3-way image classification set "TeaData" from GitHub (matthewyuart/Enose-Data); label vocabulary: bad quality tea, jasmine tea, oolong tea.

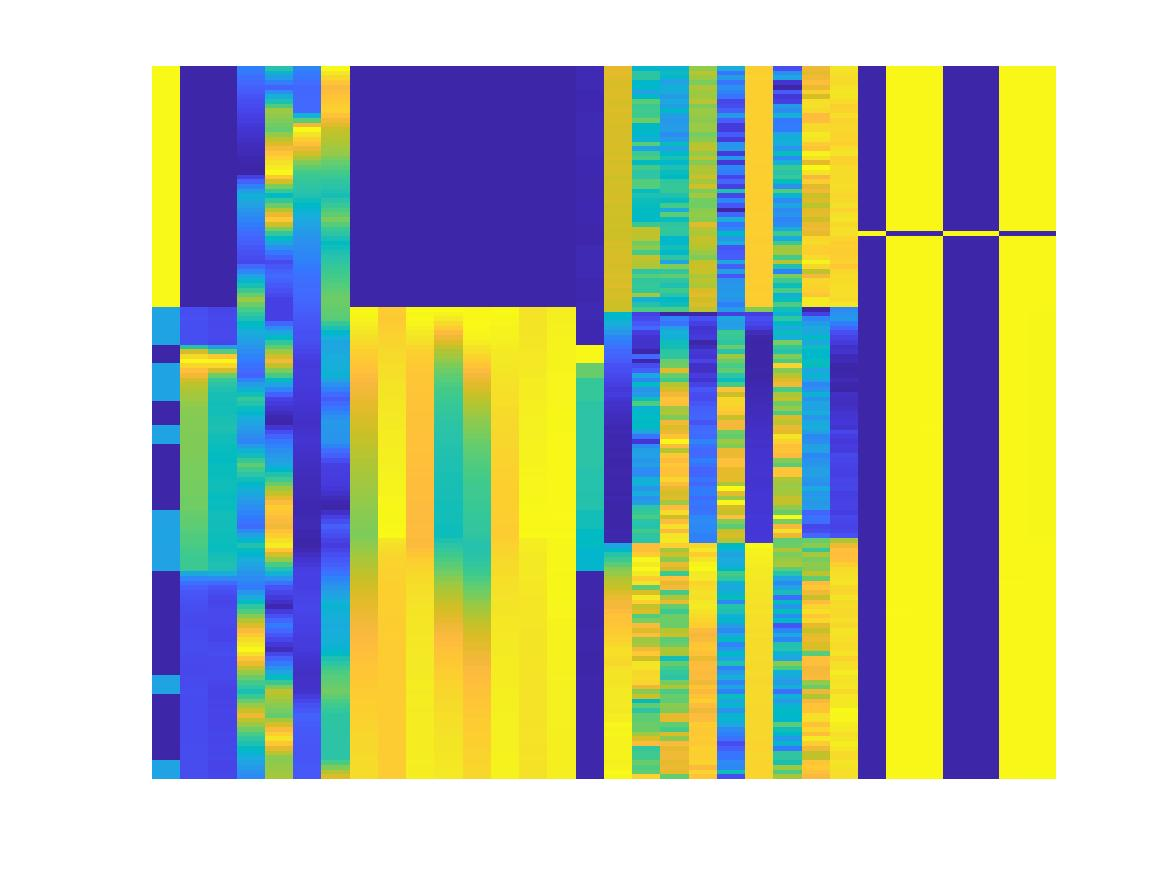
Label: bad quality tea

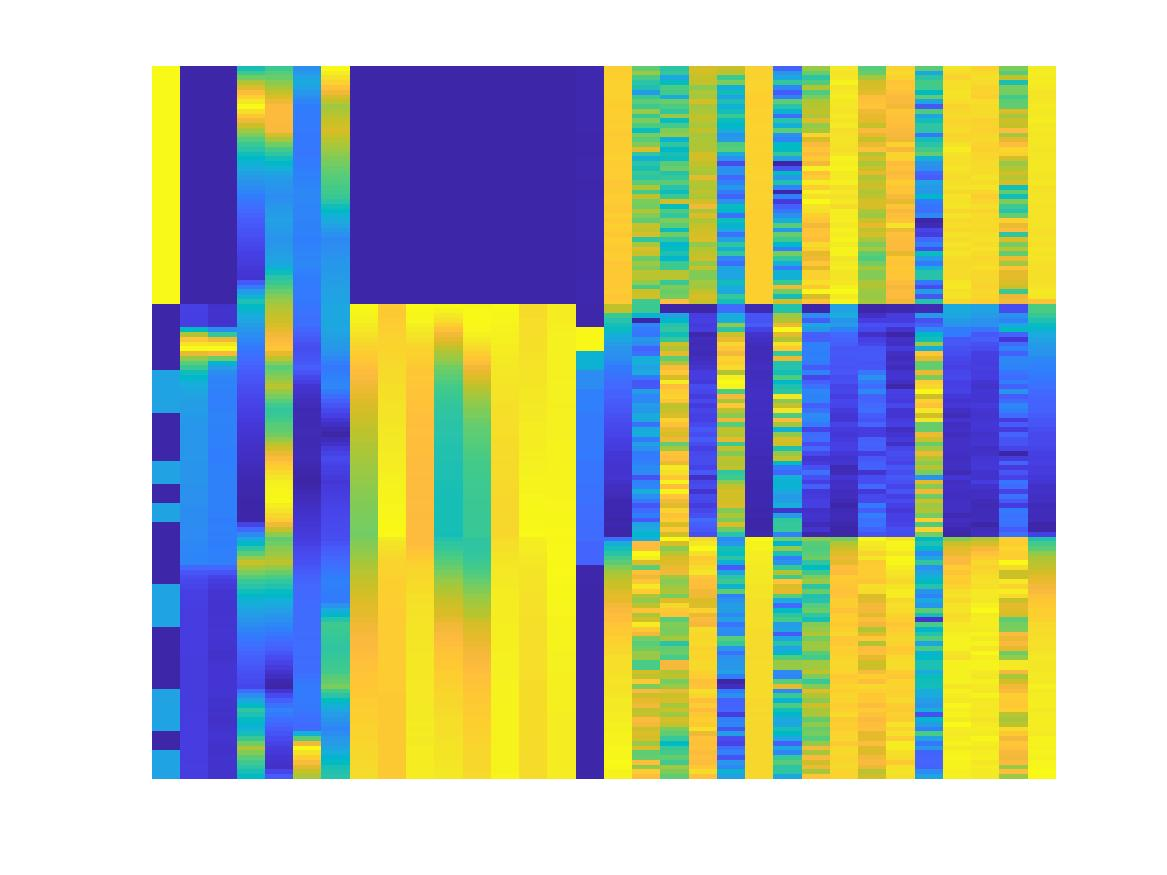
Label: jasmine tea

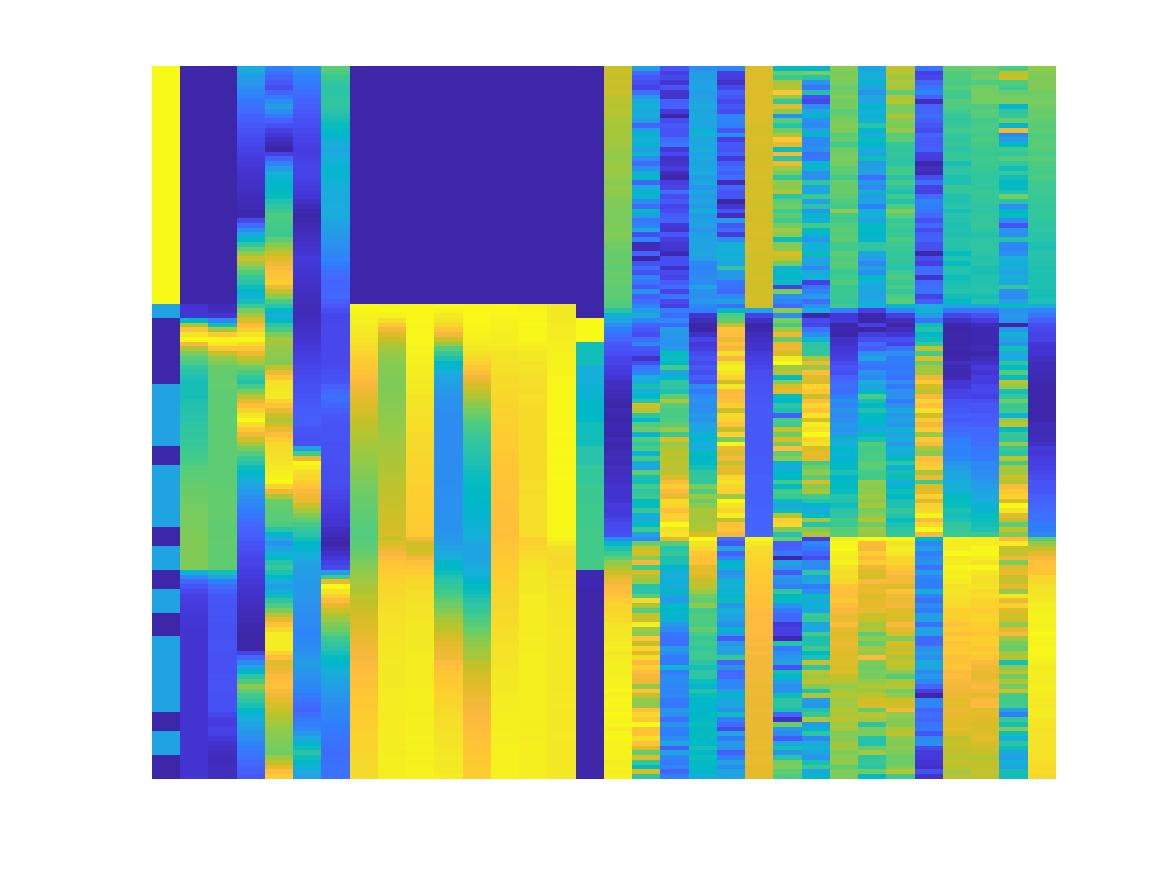
Label: oolong tea

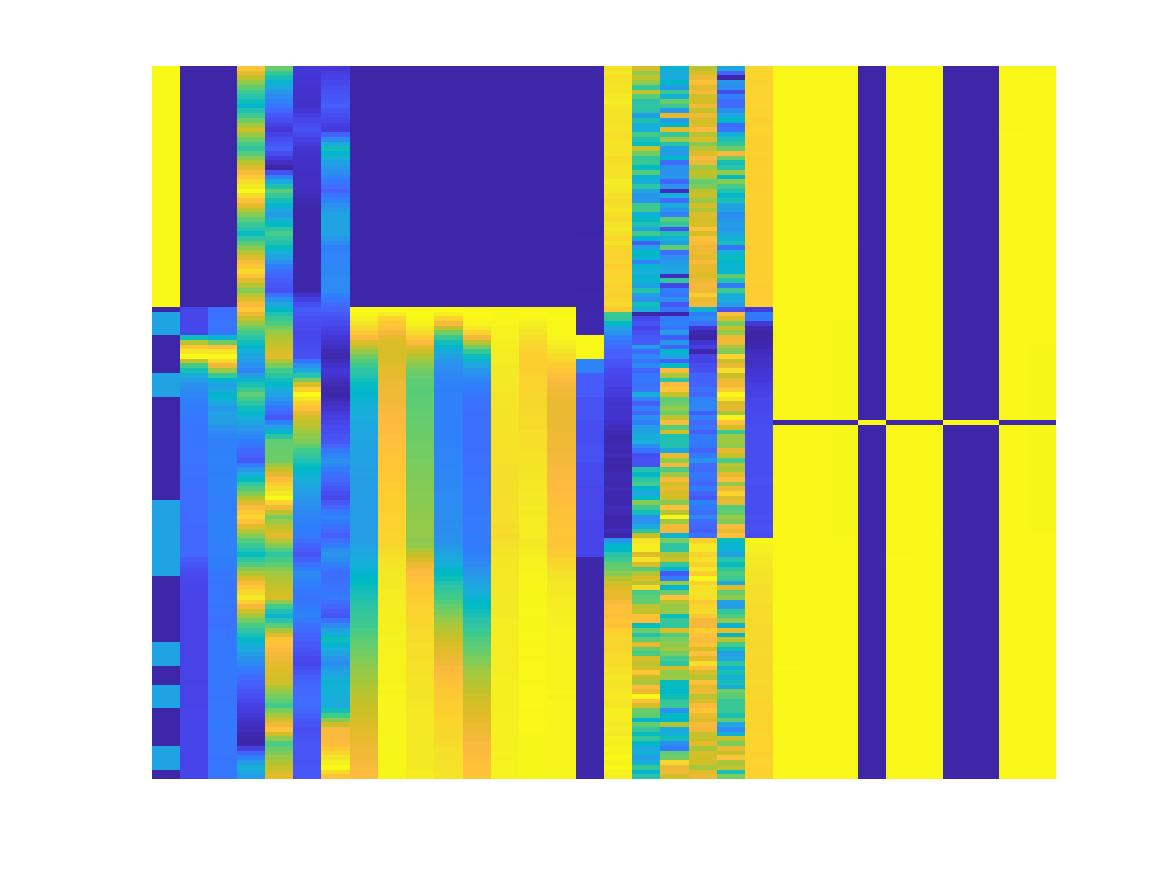
Label: bad quality tea

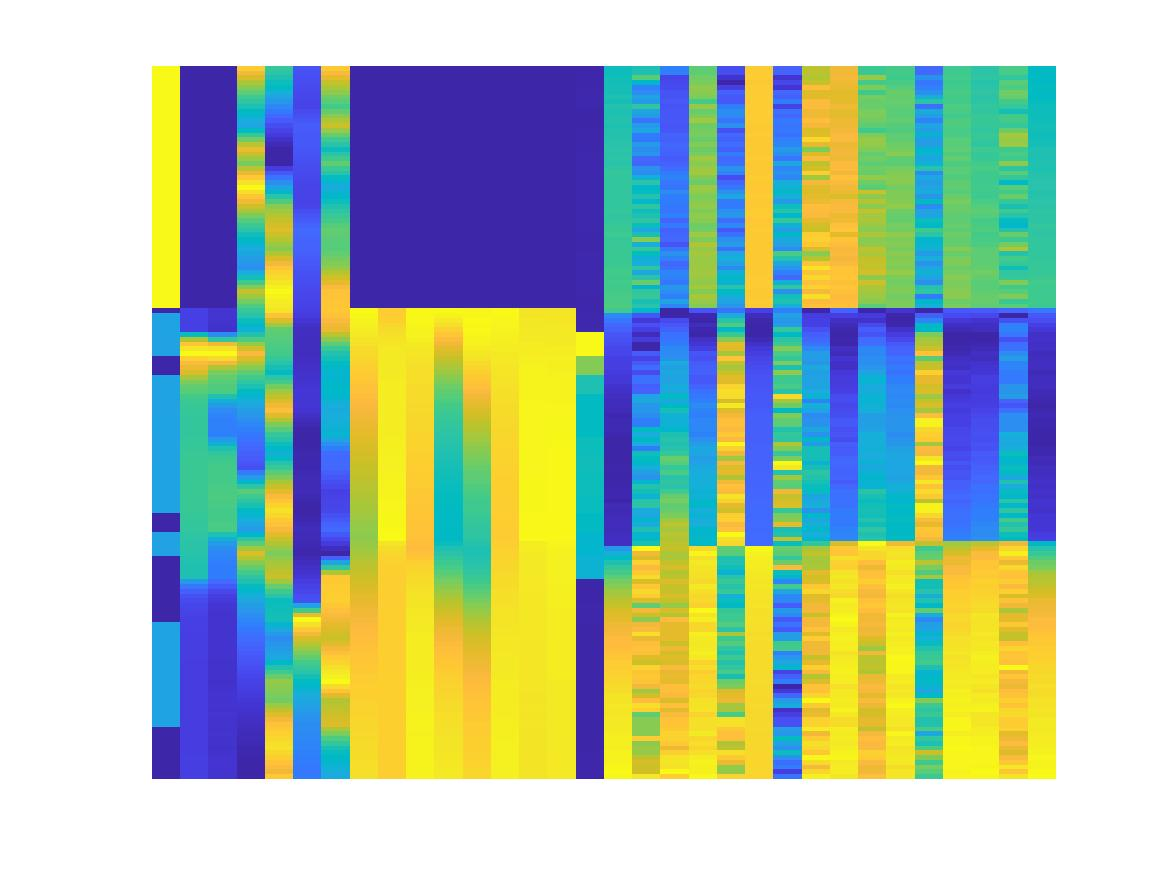
Label: jasmine tea

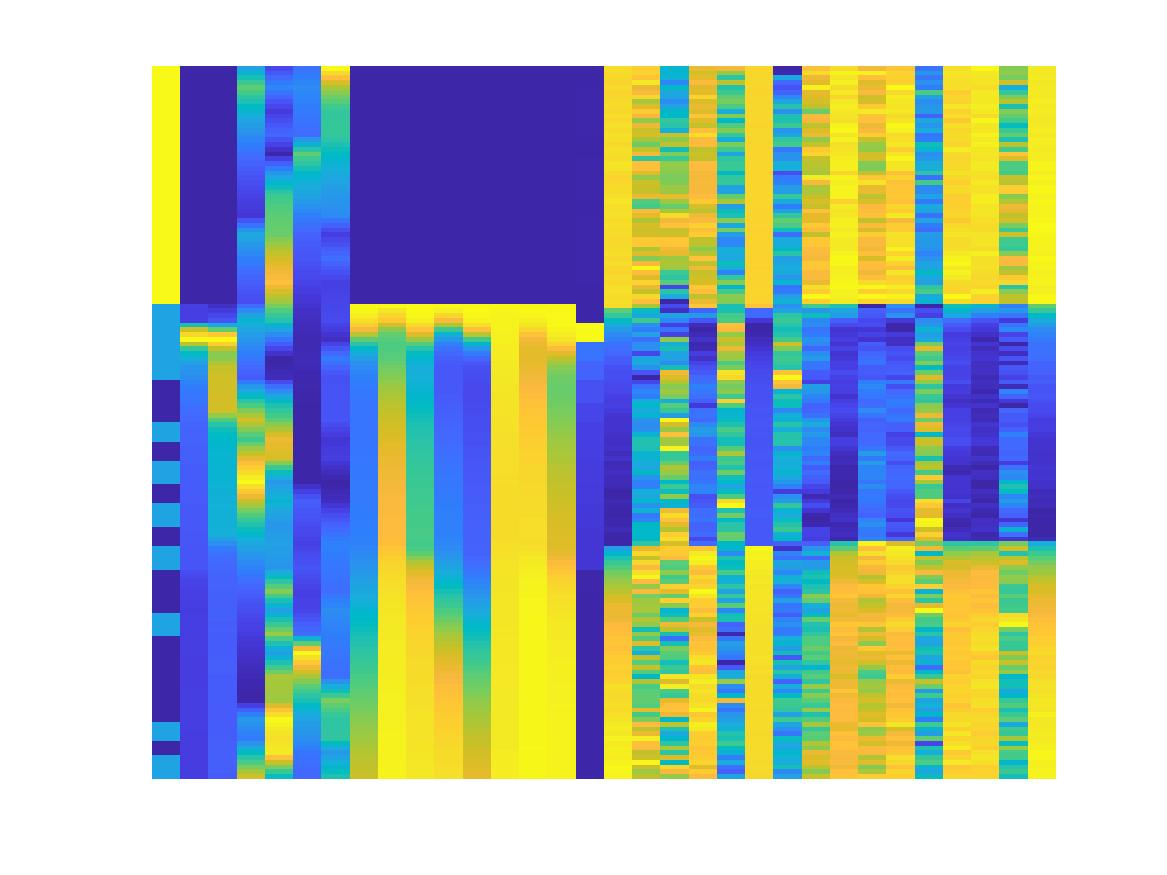
Label: oolong tea
